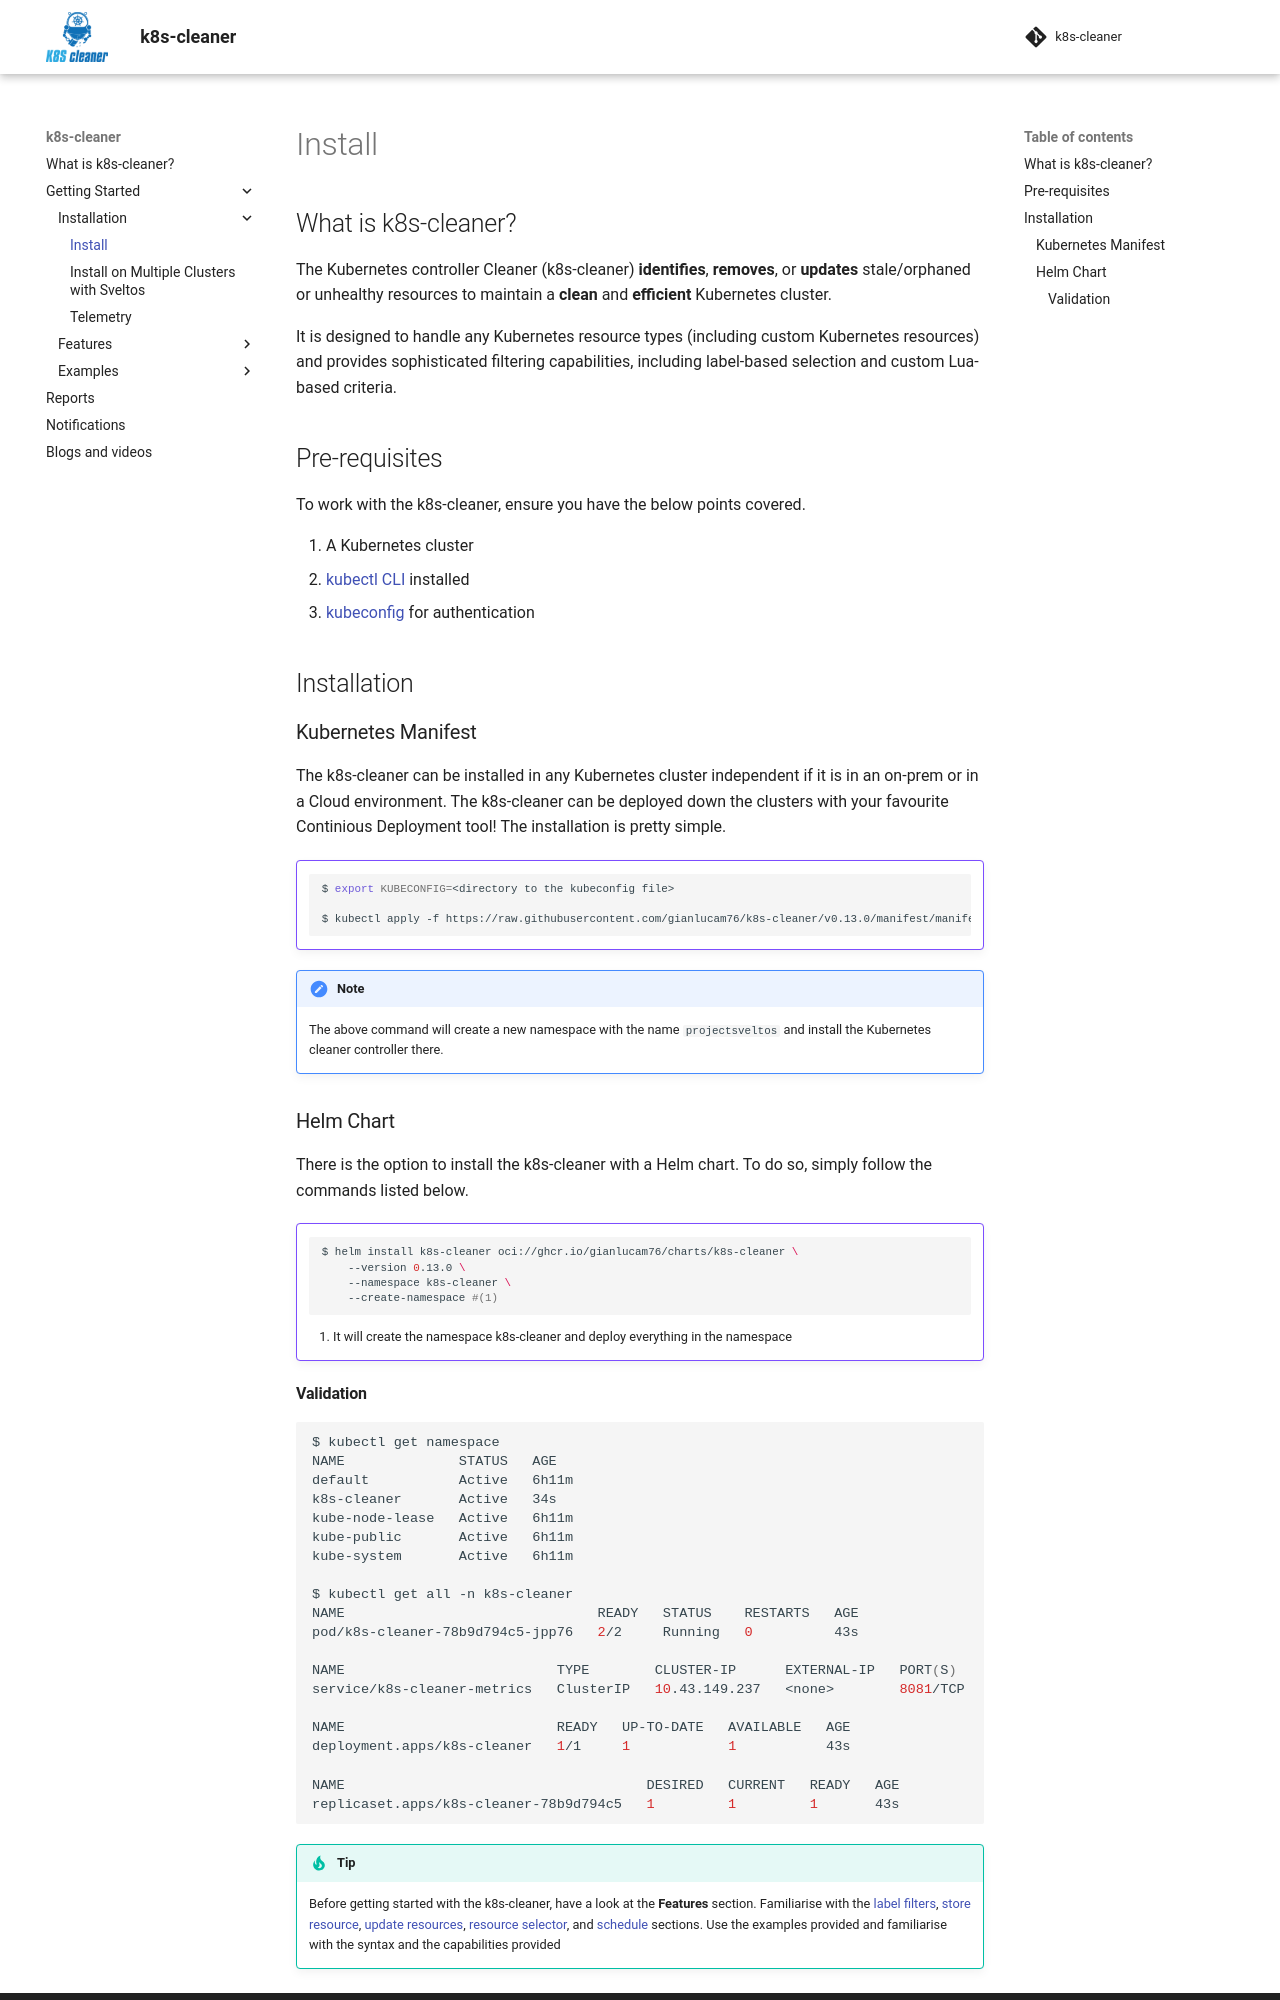

repository: tuxmonteiro/gianlucam-k8s-cleaner · page: getting_started/install/install/index.html · generator: mkdocs

---
title: k8s-cleaner - Kubernetes Controller that identifies, removes, or updates stale/orphaned or unhealthy resources
description: Welcome to the k8s-cleaner installation page
tags:
    - Kubernetes
    - Controller
    - Kubernetes Resources
    - Identify
    - Update
    - Remove
authors:
    - Eleni Grosdouli
---

## What is k8s-cleaner?

The Kubernetes controller Cleaner (k8s-cleaner) **identifies**, **removes**, or **updates** stale/orphaned or unhealthy resources to maintain a **clean** and **efficient** Kubernetes cluster.

It is designed to handle any Kubernetes resource types (including custom Kubernetes resources) and provides sophisticated filtering capabilities, including label-based selection and custom Lua-based criteria.

## Pre-requisites
To work with the k8s-cleaner, ensure you have the below points covered.

1. A Kubernetes cluster
1. [kubectl CLI](https://kubernetes.io/releases/download/) installed
1. [kubeconfig](https://kubernetes.io/docs/concepts/configuration/organize-cluster-access-kubeconfig/) for authentication

## Installation

### Kubernetes Manifest

The k8s-cleaner can be installed in any Kubernetes cluster independent if it is in an on-prem or in a Cloud environment. The k8s-cleaner can be deployed down the clusters with your favourite Continious Deployment tool! The installation is pretty simple.

!!! example ""
    ```bash
    $ export KUBECONFIG=<directory to the kubeconfig file>

    $ kubectl apply -f https://raw.githubusercontent.com/gianlucam76/k8s-cleaner/v0.13.0/manifest/manifest.yaml
    ```

!!! note
    The above command will create a new namespace with the name `projectsveltos` and install the Kubernetes cleaner controller there.

### Helm Chart

There is the option to install the k8s-cleaner with a Helm chart. To do so, simply follow the commands listed below.

!!! example ""
    ```bash
    $ helm install k8s-cleaner oci://ghcr.io/gianlucam76/charts/k8s-cleaner \
        --version 0.13.0 \
        --namespace k8s-cleaner \
        --create-namespace #(1)
    ```

    1. It will create the namespace k8s-cleaner and deploy everything in the namespace
